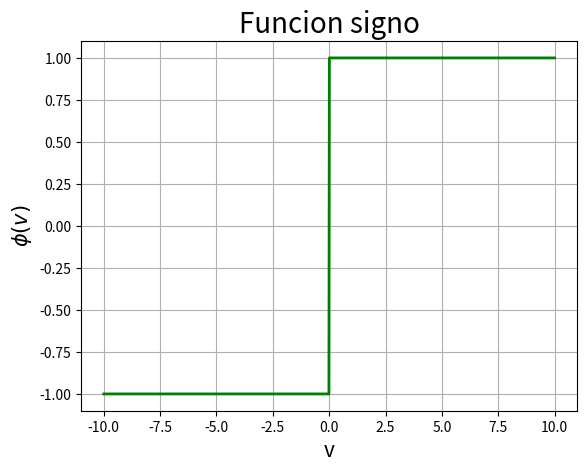

Here is the Python script that generated this plot:
#!/bin/python3
# [redacted]

import numpy as np
import matplotlib.pyplot as plt

n = 1000
v = np.linspace(-10, 10, n) # Variable independiente

phi = np.zeros(n)
for i in range(n):
    if v[i] > 0:
        phi[i] = 1
    elif v[i] == 0:
        phi[i] = 0
    else:
        phi[i] = -1

plt.figure(1)
plt.grid()

plt.plot(v, phi, 'g-', linewidth=2)

plt.title("Funcion signo", fontsize=20)
plt.xlabel('v', fontsize=15)
plt.ylabel('$\phi(v)$', fontsize=15)

plt.show()

